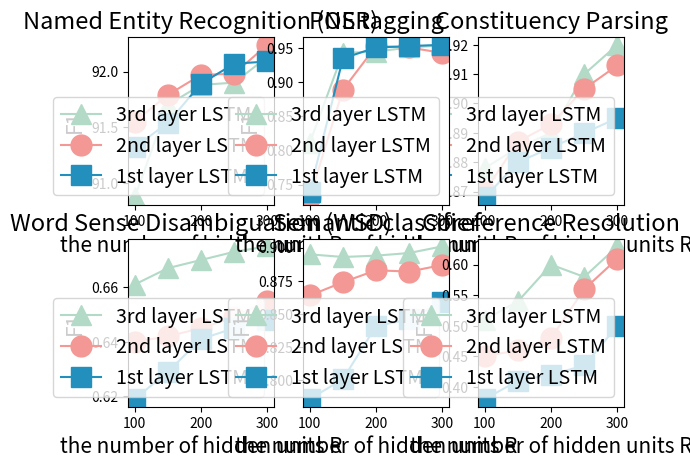

Source code (Python):
import numpy as np
import matplotlib.pyplot as plt
#import scipy.stats as stats


font_size = 15
title_size = font_size +2
label_size = font_size -0.8
x=[100, 150, 200, 250, 300]

plt.subplot(231)
# trec
y1=[91.32, 91.54, 91.89, 92.07, 92.09]
y2=[91.55, 91.79, 91.97, 91.98, 92.24]
y3= [90.87,91.70, 91.88, 91.90, 92.13]
plt.plot(x,y3,color= "#b2dac7",marker="^",label='3rd layer LSTM',markersize=font_size)
plt.plot(x,y2,color="#f39894",marker='o',label='2nd layer LSTM',markersize=font_size)
plt.plot(x,y1,color= "#228fbd", marker="s",label='1st layer LSTM',markersize=font_size)


plt.title('Named Entity Recognition (NER)',fontsize=title_size)
plt.xlabel('the number of hidden units R',size=font_size)
plt.ylabel('F1',size=font_size)
plt.legend(fontsize=label_size,loc='lower right')

plt.subplot(234)
y4=[0.619, 0.629, 0.641, 0.645, 0.648]
y5=[0.640, 0.642, 0.645, 0.649, 0.655]
y6=[0.661, 0.667, 0.670, 0.673, 0.675]
plt.plot(x,y6,color= "#b2dac7",marker="^",label='3rd layer LSTM', markersize=font_size)
plt.plot(x,y5,color="#f39894",marker='o',label='2nd layer LSTM', markersize=font_size)
plt.plot(x,y4,color= "#228fbd", marker="s",label='1st layer LSTM', markersize=font_size)

plt.title('Word Sense Disambiguation (WSD)',fontsize=title_size)
plt.xlabel('the number of hidden units R',size=font_size)
plt.ylabel('F1',size=font_size)
plt.legend(fontsize=label_size,loc='lower right')

plt.subplot(233)
y4=[0.868, 0.88, 0.885, 0.89, 0.895]
y5=[0.87,0.887,0.893,0.905,0.913]
y6=[0.878,0.885,0.89,0.91,0.92]
plt.plot(x,y6,color= "#b2dac7",marker="^",label='3rd layer LSTM', markersize=font_size)
plt.plot(x,y5,color="#f39894",marker='o',label='2nd layer LSTM', markersize=font_size)
plt.plot(x,y4,color= "#228fbd", marker="s",label='1st layer LSTM', markersize=font_size)

plt.title('Constituency Parsing',fontsize=title_size)
plt.xlabel('the number of hidden units R',size=font_size)
plt.ylabel('F1',size=font_size)
plt.legend(fontsize=label_size,loc='lower right')

plt.subplot(232)
y_1=[0.739, 0.935, 0.951, 0.953, 0.955]
y_2=[0.731, 0.889, 0.953, 0.951, 0.943]
y_3=[0.811, 0.943, 0.945, 0.951,0.954]
plt.plot(x,y_3,color= "#b2dac7",marker="^",label='3rd layer LSTM', markersize=font_size)
plt.plot(x,y_2,color="#f39894",marker='o',label='2nd layer LSTM', markersize=font_size)
plt.plot(x,y_1,color= "#228fbd", marker="s",label='1st layer LSTM', markersize=font_size)
plt.title('POS tagging',fontsize=title_size)
plt.xlabel('the number of hidden units R',size=font_size)
plt.ylabel('F1',size=font_size)
plt.legend(fontsize=label_size,loc='lower right')

plt.subplot(235)
y_4=[0.786,0.801,0.841,0.846,0.859]
y_5=[0.864,0.874,0.883,0.882,0.887]
y_6=[0.895,0.893,0.894,0.896,0.901]
plt.plot(x,y_6,color= "#b2dac7",marker="^",label='3rd layer LSTM', markersize=font_size)
plt.plot(x,y_5,color="#f39894",marker='o',label='2nd layer LSTM', markersize=font_size)
plt.plot(x,y_4,color= "#228fbd", marker="s",label='1st layer LSTM', markersize=font_size)
plt.title('Semantic classifier',fontsize=title_size)
plt.xlabel('the number of hidden units R',size=font_size)
plt.ylabel('F1',size=font_size)
plt.legend(fontsize=label_size,loc='lower right')

plt.subplot(236)
y_4=[0.38, 0.41, 0.42, 0.435, 0.5]
y_5=[0.45, 0.46, 0.48, 0.56, 0.61]
y_6=[0.51, 0.54, 0.60, 0.58, 0.63]
plt.plot(x,y_6,color= "#b2dac7",marker="^",label='3rd layer LSTM', markersize=font_size)
plt.plot(x,y_5,color="#f39894",marker='o',label='2nd layer LSTM', markersize=font_size)
plt.plot(x,y_4,color= "#228fbd", marker="s",label='1st layer LSTM', markersize=font_size)
plt.title('Coreference Resolution',fontsize=title_size)
plt.xlabel('the number of hidden units R',size=font_size)
plt.ylabel('F1',size=font_size)
plt.legend(fontsize=label_size,loc='lower right')

plt.show()





